Run: headless pygame with SDL's dummy video driver; simulated clock (each Clock.tick advances the game by its frame time, no real sleeping); random seed 0; keys injected as events and as key.get_pressed() state; no mouse input.
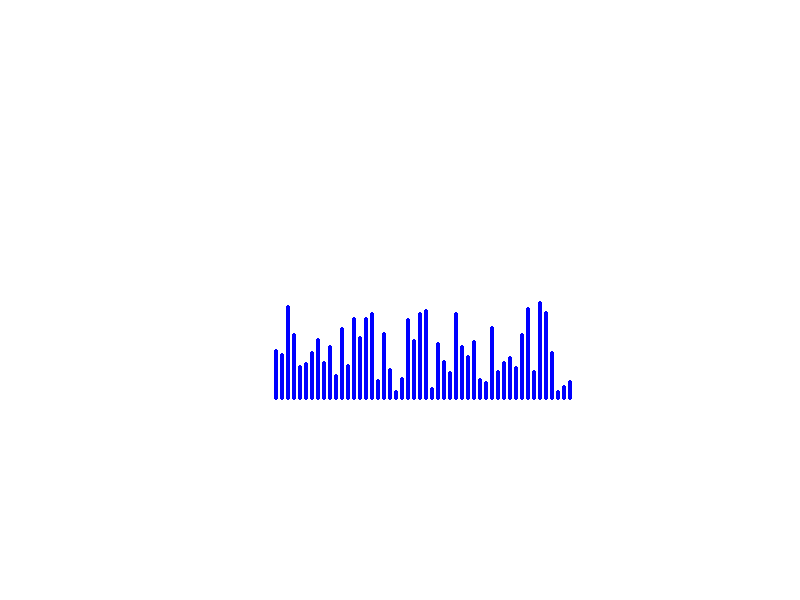
Frame 1 of 4 · flips 1–60 · no input
Frame 2 of 4 · flips 61–180 · tapped SPACE, RETURN · held RIGHT (→), D · screen unchanged from frame 1, image omitted
Frame 3 of 4 · flips 181–300 · held DOWN (↓), S · screen unchanged from frame 2, image omitted
Frame 4 of 4 · flips 301–420 · held LEFT (←), A, UP (↑), W · screen unchanged from frame 3, image omitted

The pygame program that drew these frames:

import pygame
import sys
import random

WIDTH = 800
HEIGHT = 600
BLACK = pygame.Color(0, 0, 0)

num_bars = 50
bar_witdh = 200/num_bars
space = 100/num_bars

BLUE = (0, 0, 255)

# Initialize the pygame
pygame.init()

# Create the screen
SCREEN = pygame.display.set_mode((WIDTH,HEIGHT))

# Set Background color
SCREEN.fill((255,255,255))
pygame.display.update()

def drawBar(i,height):
    pygame.draw.rect(SCREEN, BLUE, (x, 400, bar_witdh, height), 0, 6)

for i in range(num_bars): 
    height = random.randint(-100, -10)
    print(height)
    x = (i * bar_witdh) + (i * space) + (WIDTH - (num_bars * bar_witdh + num_bars + space))/2
    drawBar(x,height)
   

# for i in range(num_bars):
#     height = random.randint(-100, -10)
#     x = (i * bar_witdh) + (i * space) + (WIDTH - (num_bars * bar_witdh + num_bars + space))/2
#     drawBar(x, height)

# for i in range(10):
#     drawBar(i*(-5),i*(-10))

# Game Loop
while True:
    pygame.display.update()
    for event in pygame.event.get():
        if event.type == pygame.QUIT:
            pygame.quit()
            sys.exit()
